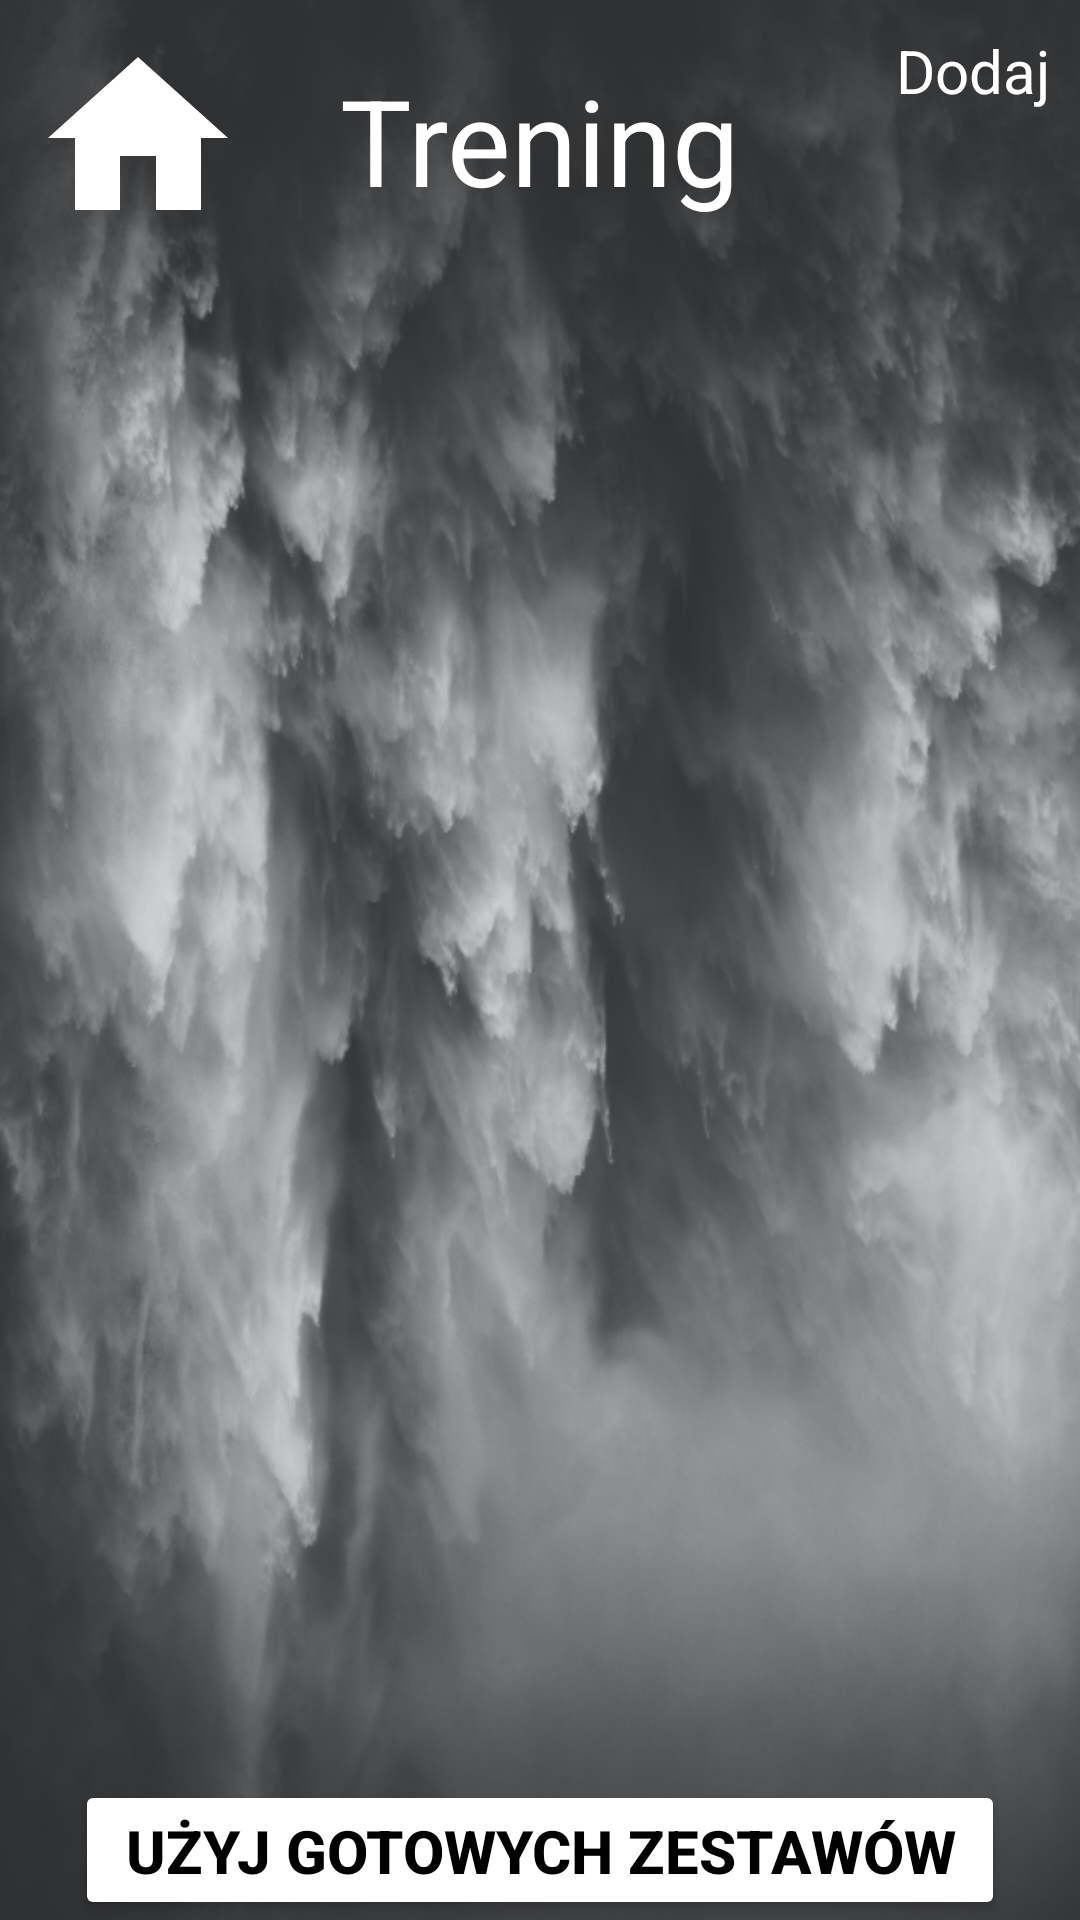

Here is an Android app screen rendered from its layout file. Give the layout XML and the strings, colors and styles it references.
<!-- AndroidManifest.xml: application theme Theme.FitAPP -->
<!-- res/layout/activity_training.xml -->
<?xml version="1.0" encoding="utf-8"?>
<RelativeLayout xmlns:android="http://schemas.android.com/apk/res/android"
    xmlns:tools="http://schemas.android.com/tools"
    android:layout_width="match_parent"
    android:layout_height="match_parent"
    tools:context=".TrainingActivity"
    android:background="@drawable/training_background">

    <ImageView
        android:id="@+id/TA_backButton"
        android:layout_width="wrap_content"
        android:layout_height="wrap_content"
        android:layout_marginLeft="10dp"
        android:layout_marginTop="10dp"
        android:src="@drawable/ic_baseline_home_24" />


    <TextView
        android:id="@+id/TA_nameTraining"
        android:layout_width="wrap_content"
        android:layout_height="wrap_content"
        android:layout_centerHorizontal="true"
        android:layout_marginStart="20dp"
        android:layout_marginTop="20dp"
        android:layout_marginEnd="20dp"
        android:layout_marginBottom="20dp"
        android:text="Trening"
        android:textColor="@color/white"
        android:textSize="40sp"
 />

    <LinearLayout
        android:layout_width="wrap_content"
        android:layout_height="wrap_content"
        android:orientation="vertical"
        android:layout_alignParentRight="true"
        android:layout_marginTop="10dp"
        android:layout_marginRight="10dp">
        <ImageView
            android:id="@+id/TA_addTrainingButton"
            android:layout_width="wrap_content"
            android:layout_height="wrap_content"
            android:src="@drawable/ic_baseline_add_24"/>
        <TextView
            android:layout_width="wrap_content"
            android:layout_height="wrap_content"
            android:text="Dodaj"
            android:textSize="20sp"
            android:textColor="@color/white"/>
    </LinearLayout>

    <TextView
        android:id="@+id/TA_noTraining"
        android:layout_width="wrap_content"
        android:layout_height="wrap_content"
        android:text="Brak treningów.\nDodaj swój pierwszy Treining"
        android:textSize="20sp"
        android:textColor="@color/white"
        android:textStyle="bold|italic"
        android:layout_below="@id/TA_nameTraining"
        android:layout_marginTop="30dp"
        android:visibility="invisible"
        android:layout_centerHorizontal="true"
        android:gravity="center"/>

    <ScrollView
        android:id="@+id/TA_scrollDays"
        android:layout_width="match_parent"
        android:layout_height="450dp"
        android:layout_below="@+id/TA_nameTraining"
        android:layout_marginLeft="20dp"
        android:layout_marginTop="30dp"
        android:layout_marginRight="20dp">

        <androidx.recyclerview.widget.RecyclerView
            android:id="@+id/TA_daysTrainingRecyclerAdapter"
            android:layout_width="match_parent"
            android:layout_height="wrap_content"
            android:layout_marginLeft="5dp"
            android:layout_marginTop="5dp"
            android:layout_marginRight="5dp" />
    </ScrollView>


    <Button
        android:id="@+id/TA_startTrainingButton"
        android:layout_width="match_parent"
        android:layout_height="wrap_content"
        android:layout_below="@+id/TA_scrollDays"
        android:layout_centerHorizontal="true"
        android:layout_marginLeft="25dp"
        android:layout_marginTop="20dp"
        android:layout_marginRight="25dp"
        android:backgroundTint="@color/white"
        android:text="Użyj gotowych zestawów"
        android:textColor="@color/black"
        android:textSize="20sp"
        android:textStyle="bold" />



</RelativeLayout>
<!-- resources referenced by this layout -->
<resources>
  <color name="black">#FF000000</color>
  <color name="white">#FFFFFFFF</color>
  <!-- drawable ic_baseline_home_24 (drawable) -->
  <vector android:height="72dp" android:tint="#FFFFFF"
      android:viewportHeight="24" android:viewportWidth="24"
      android:width="72dp" xmlns:android="http://schemas.android.com/apk/res/android">
      <path android:fillColor="@android:color/white" android:pathData="M10,20v-6h4v6h5v-8h3L12,3 2,12h3v8z"/>
  </vector>
  <!-- drawable training_background: png bitmap (drawable, 355239 bytes) -->
  <style name="Theme.FitAPP" parent="Theme.MaterialComponents.DayNight.NoActionBar">
          
          <item name="colorPrimary">@color/transparent_grey</item>
          <item name="colorPrimaryVariant">@color/dark_green</item>
          <item name="colorOnPrimary">@color/white</item>
          
          <item name="colorSecondary">@color/teal_200</item>
          <item name="colorSecondaryVariant">@color/teal_700</item>
          <item name="colorOnSecondary">@color/black</item>
          
          <item name="android:statusBarColor" tools:targetApi="l">?attr/colorPrimaryVariant</item>
          
          <item name="colorControlNormal">#ffffff</item>
      </style>
  <color name="transparent_grey">#e6343434</color>
  <color name="dark_green">#307A5252</color>
  <color name="teal_200">#FF03DAC5</color>
  <color name="teal_700">#FF018786</color>
</resources>
